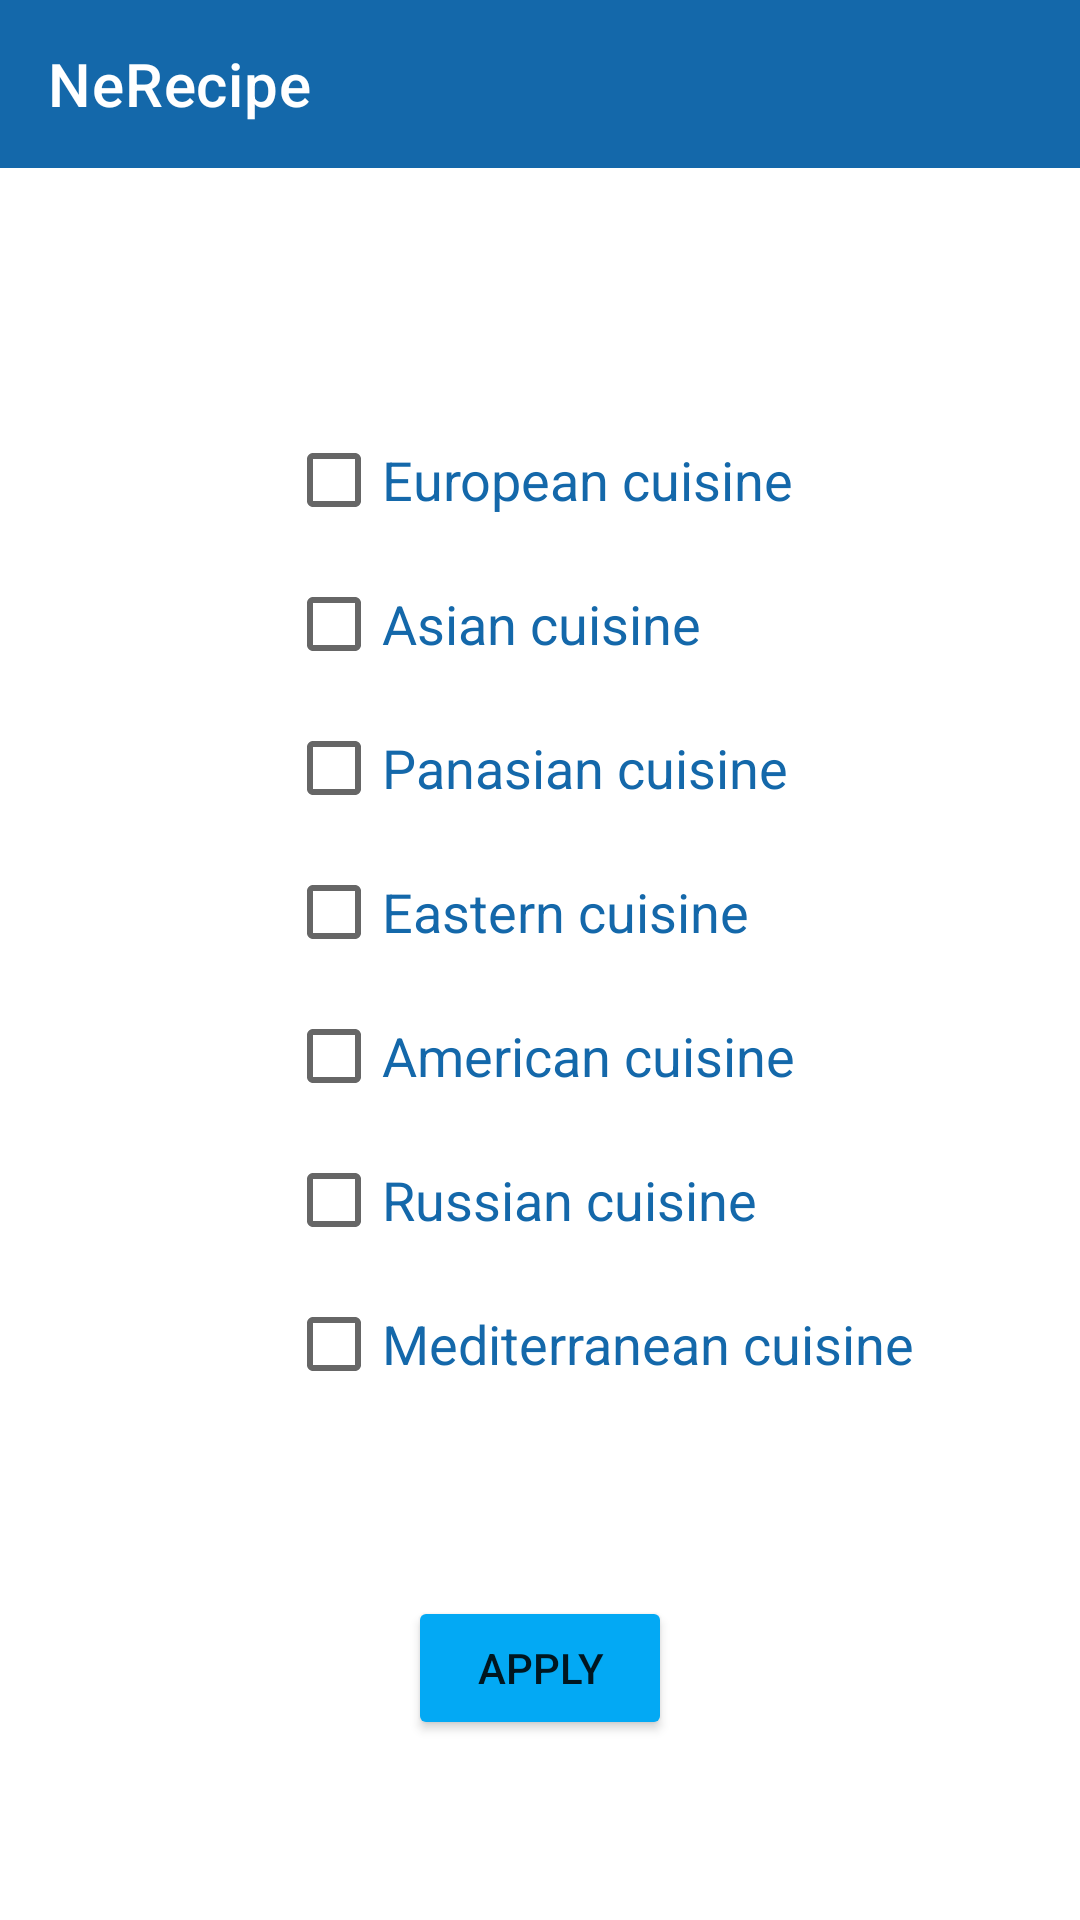

Write the Android layout XML for this screen, with the resource values it uses.
<!-- AndroidManifest.xml: application theme Theme.NeRecipe -->
<!-- res/layout/fragment_filter.xml -->
<?xml version="1.0" encoding="utf-8"?>
<androidx.constraintlayout.widget.ConstraintLayout
    xmlns:android="http://schemas.android.com/apk/res/android"
    xmlns:app="http://schemas.android.com/apk/res-auto"
    xmlns:tools="http://schemas.android.com/tools"
    android:layout_width="match_parent"
    android:layout_height="match_parent"
    tools:context="ru.netology.nerecipe.ui.RecipeFilterFragment">

    <com.google.android.material.appbar.AppBarLayout

        android:id="@+id/topBar"
        android:layout_width="match_parent"
        android:layout_height="wrap_content"
        app:layout_constraintStart_toStartOf="parent"
        app:layout_constraintTop_toTopOf="parent">

        <com.google.android.material.appbar.MaterialToolbar
            android:id="@+id/topMenu"
            style="@style/Widget.MaterialComponents.Toolbar.Primary"
            android:backgroundTint="@color/top_menu"
            android:layout_width="match_parent"
            android:layout_height="?attr/actionBarSize"
            app:title="@string/app_name" />

    </com.google.android.material.appbar.AppBarLayout>

    <CheckBox
        android:id="@+id/checkBoxEuropean"
        android:layout_width="wrap_content"
        android:layout_height="wrap_content"
        android:layout_marginTop="80dp"
        android:text="@string/european_type"
        android:textSize="18sp"
        android:textColor="@color/top_menu"
        app:layout_constraintEnd_toEndOf="@id/buttonApply"
        app:layout_constraintStart_toStartOf="@id/buttonApply"
        app:layout_constraintTop_toBottomOf="@id/topBar" />

    <CheckBox
        android:id="@+id/checkBoxAsian"
        android:layout_width="wrap_content"
        android:layout_height="wrap_content"
        android:text="@string/asian_type"
        android:textSize="18sp"
        android:textColor="@color/top_menu"
        app:layout_constraintStart_toStartOf="@+id/checkBoxEuropean"
        app:layout_constraintTop_toBottomOf="@+id/checkBoxEuropean" />

    <CheckBox
        android:id="@+id/checkBoxPanasian"
        android:layout_width="wrap_content"
        android:layout_height="wrap_content"
        android:text="@string/panasian_type"
        android:textSize="18sp"
        android:textColor="@color/top_menu"
        app:layout_constraintStart_toStartOf="@+id/checkBoxAsian"
        app:layout_constraintTop_toBottomOf="@+id/checkBoxAsian" />

    <CheckBox
        android:id="@+id/checkBoxEastern"
        android:layout_width="wrap_content"
        android:layout_height="wrap_content"
        android:text="@string/eastern_type"
        android:textSize="18sp"
        android:textColor="@color/top_menu"
        app:layout_constraintStart_toStartOf="@+id/checkBoxPanasian"
        app:layout_constraintTop_toBottomOf="@+id/checkBoxPanasian" />

    <CheckBox
        android:id="@+id/checkBoxAmerican"
        android:layout_width="wrap_content"
        android:layout_height="wrap_content"
        android:text="@string/american_type"
        android:textSize="18sp"
        android:textColor="@color/top_menu"
        app:layout_constraintStart_toStartOf="@+id/checkBoxEastern"
        app:layout_constraintTop_toBottomOf="@+id/checkBoxEastern" />

    <CheckBox
        android:id="@+id/checkBoxRussian"
        android:layout_width="wrap_content"
        android:layout_height="wrap_content"
        android:text="@string/russian_type"
        android:textSize="18sp"
        android:textColor="@color/top_menu"
        app:layout_constraintStart_toStartOf="@+id/checkBoxAmerican"
        app:layout_constraintTop_toBottomOf="@+id/checkBoxAmerican" />

    <CheckBox
        android:id="@+id/checkBoxMediterranean"
        android:layout_width="wrap_content"
        android:layout_height="wrap_content"
        android:text="@string/mediterranean_type"
        android:textSize="18sp"
        android:textColor="@color/top_menu"
        app:layout_constraintStart_toStartOf="@+id/checkBoxRussian"
        app:layout_constraintTop_toBottomOf="@+id/checkBoxRussian" />

    <Button
        android:id="@+id/buttonApply"
        android:layout_width="wrap_content"
        android:layout_height="wrap_content"
        android:layout_marginTop="60dp"
        android:clickable="true"
        android:text="@string/button_apply_text"
        android:backgroundTint="@color/teal_200"
        app:layout_constraintEnd_toEndOf="parent"
        app:layout_constraintStart_toStartOf="parent"
        app:layout_constraintTop_toBottomOf="@+id/checkBoxMediterranean" />

</androidx.constraintlayout.widget.ConstraintLayout>
<!-- resources referenced by this layout -->
<resources>
  <color name="teal_200">#03A9F4</color>
  <color name="top_menu">#1468AA</color>
  <string name="american_type">American cuisine</string>
  <string name="app_name">NeRecipe</string>
  <string name="asian_type">Asian cuisine</string>
  <string name="button_apply_text">Apply</string>
  <string name="eastern_type">Eastern cuisine</string>
  <string name="european_type">European cuisine</string>
  <string name="mediterranean_type">Mediterranean cuisine</string>
  <string name="panasian_type">Panasian cuisine</string>
  <string name="russian_type">Russian cuisine</string>
  <style name="Theme.NeRecipe" parent="Theme.MaterialComponents.DayNight.NoActionBar">
          
          <item name="colorPrimary">@color/purple_200</item>
          <item name="colorPrimaryVariant">@color/purple_700</item>
          <item name="colorOnPrimary">@color/white</item>
          
          <item name="colorSecondary">@color/teal_200</item>
          <item name="colorSecondaryVariant">@color/teal_200</item>
          <item name="colorOnSecondary">@color/black</item>
          
          <item name="android:statusBarColor" tools:targetApi="l">?attr/colorPrimaryVariant</item>
          
      </style>
  <color name="purple_200">#2196F3</color>
  <color name="purple_700">#FF3700B3</color>
  <color name="white">#FFFFFFFF</color>
  <color name="black">#FF000000</color>
</resources>
